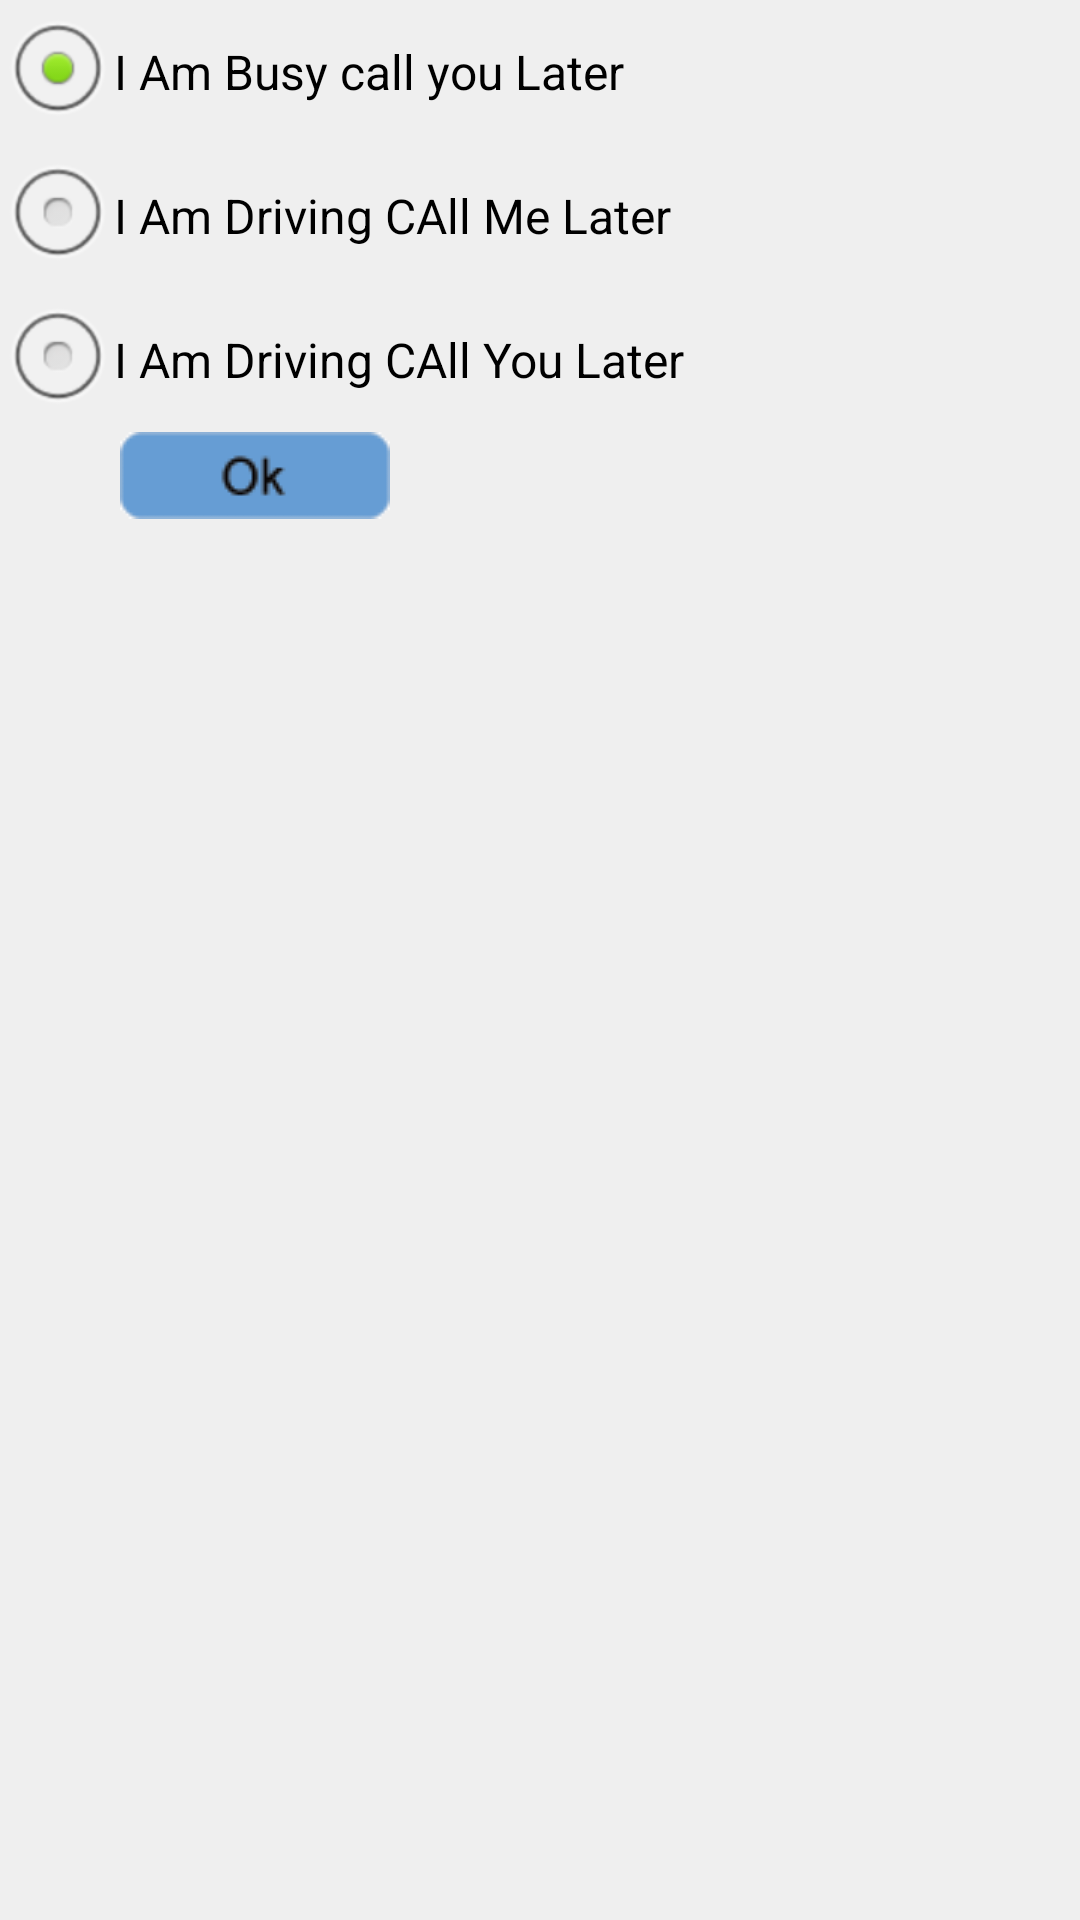

Reconstruct the res/layout file that produces this screen, plus the resources it refers to.
<!-- AndroidManifest.xml: application theme MyApp.Theme.Light.NoTitleBar -->
<!-- res/layout/main.xml -->
<?xml version="1.0" encoding="utf-8"?>
<LinearLayout xmlns:android="http://schemas.android.com/apk/res/android"
    
    android:layout_width="fill_parent"
    android:layout_height="fill_parent"
    android:orientation="vertical"
    android:background="#FFEFEFEF" >

    
    

    <RadioGroup
        android:id="@+id/radioGroup1"
        android:layout_width="wrap_content"
        android:layout_height="wrap_content" >

        <RadioButton
            android:id="@+id/radio0"
            android:layout_width="wrap_content"
            android:layout_height="wrap_content"
            android:checked="true"
            android:text="I Am Busy call you Later" />

        <RadioButton
            android:id="@+id/radio1"
            android:layout_width="wrap_content"
            android:layout_height="wrap_content"
            android:text="I Am Driving CAll Me Later" />

        <RadioButton
            android:id="@+id/radio2"
            android:layout_width="wrap_content"
            android:layout_height="wrap_content"
            android:text="I Am Driving CAll You Later" />
        
    </RadioGroup>
    <ImageButton android:id="@+id/ok_button_ok" style="@style/ButtonStyle1" android:layout_marginLeft="40dp" android:background="@drawable/ok"/>
           
              

</LinearLayout>
<!-- resources referenced by this layout -->
<resources>
  <!-- drawable cancel (drawable) -->
  <?xml version="1.0" encoding="utf-8"?>
  <selector xmlns:android="http://schemas.android.com/apk/res/android" >
      
      <item android:drawable="@drawable/cancel_trans"
            android:state_pressed="true"></item>
      
      <item android:drawable="@drawable/cancel_col"></item>
  
  </selector>
  <!-- drawable ok (drawable) -->
  <?xml version="1.0" encoding="utf-8"?>
  <selector xmlns:android="http://schemas.android.com/apk/res/android" >
      
      <item android:drawable="@drawable/ok_trans"
          android:state_pressed="true"
          ></item>
      
      
      <item android:drawable="@drawable/ok_col"></item>
  
  </selector>
  <style name="ButtonStyle1">
         
         <item name="android:layout_width">wrap_content</item>
         <item name="android:layout_height">wrap_content</item> 
        
         
     </style>
  <style name="MyApp.Theme.Light.NoTitleBar" parent="@android:style/Theme.Light.NoTitleBar">
       <item name="android:textColorPrimaryInverse">@android:color/primary_text_light</item>
  
  </style>
  <!-- drawable cancel_trans: png bitmap (drawable-mdpi, 1758 bytes) -->
  <!-- drawable cancel_col: png bitmap (drawable-mdpi, 1802 bytes) -->
  <!-- drawable ok_trans: png bitmap (drawable-mdpi, 1627 bytes) -->
  <!-- drawable ok_col: png bitmap (drawable-mdpi, 1730 bytes) -->
</resources>
